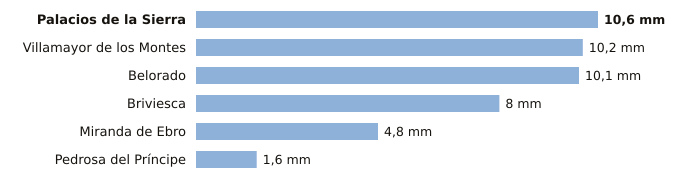

Data behind this chart, as committed beside it:
estacion, provincia, indicativo, mm_6_dias_anteriores, mm_hoy, mm_7_dias, horas_de_hoy
Palacios de la Sierra, Burgos, 2298, 10.6, 0.0, 10.6, 2
Villamayor de los Montes, Burgos, 2311Y, 10.2, 0.0, 10.2, 2
Belorado, Burgos, 9111, 10.1, 0.0, 10.1, 2
Briviesca, Burgos, 9031C, 8.0, 0.0, 8.0, 1
Miranda de Ebro, Burgos, 9069C, 4.8, 0.0, 4.8, 1
Pedrosa del Príncipe, Burgos, 2290Y, 1.6, 0.0, 1.6, 1
